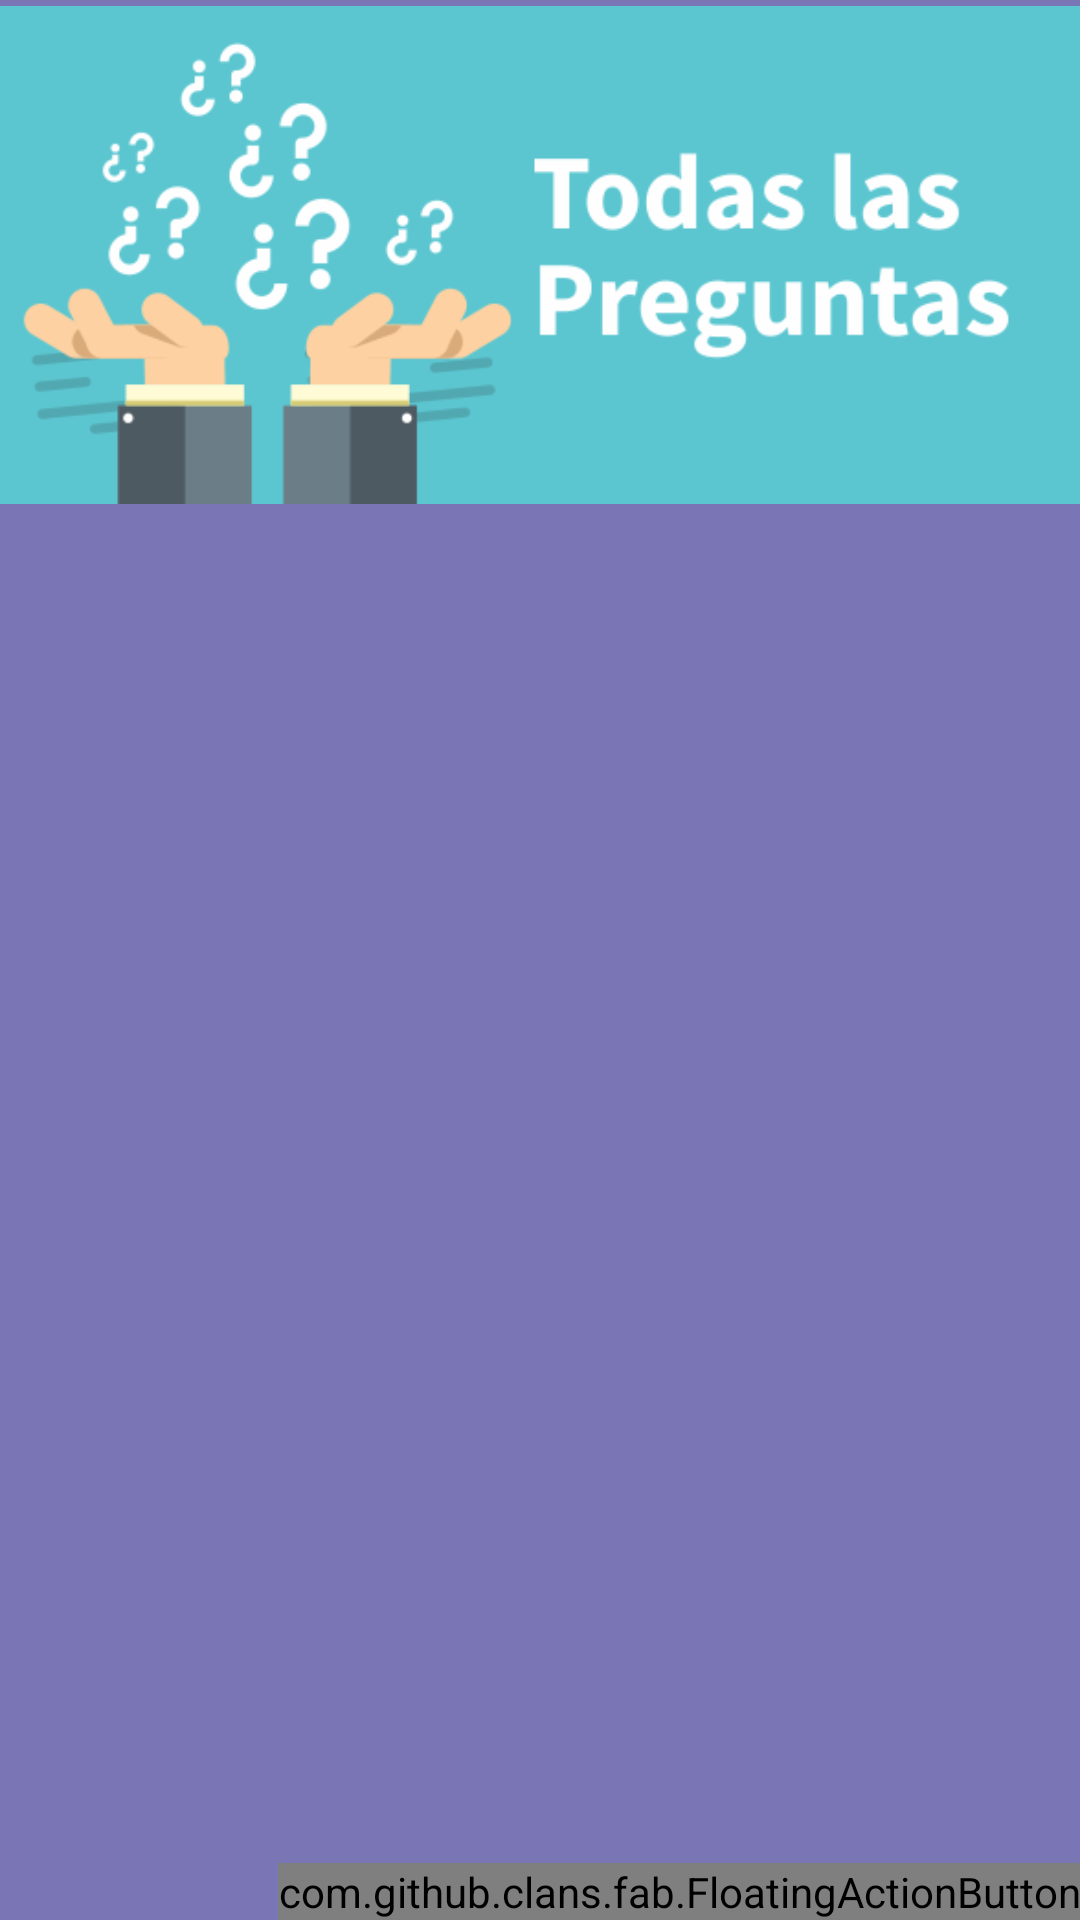

The Android layout XML behind this screen, and the referenced resources:
<!-- AndroidManifest.xml: application theme AppTheme -->
<!-- res/layout/activity_todas_preguntas.xml -->
<?xml version="1.0" encoding="utf-8"?>
<RelativeLayout xmlns:android="http://schemas.android.com/apk/res/android"
    xmlns:app="http://schemas.android.com/apk/res-auto"
    xmlns:tools="http://schemas.android.com/tools"
    android:layout_width="match_parent"
    android:layout_height="match_parent"
    android:orientation="vertical"
    android:background="@color/colorPurpleSepanka"
    tools:context=".TodasPreguntas">

    <LinearLayout
        android:layout_width="match_parent"
        android:layout_height="match_parent"
        android:orientation="vertical">

        <ImageView
            android:id="@+id/iv_imageTodasPregunta"
            android:layout_width="match_parent"
            android:layout_height="170dp"
            android:src="@drawable/todas_las_preguntas"/>

        <ScrollView
            android:layout_width="match_parent"
            android:layout_height="match_parent"
            android:layout_marginBottom="6dp">

            <LinearLayout
                android:layout_marginTop="20dp"
                android:layout_width="match_parent"
                android:layout_height="match_parent"
                android:layout_gravity="center_horizontal"
                android:gravity="center_horizontal"
                android:orientation="vertical">

                <Button
                    android:id="@+id/btn_pregunta9"
                    android:visibility="gone"
                    android:layout_width="350dp"
                    android:layout_height="wrap_content"
                    android:layout_margin="6dp"
                    android:text="Pregunta 9/9"
                    android:textColor="#FFFFFF"
                    android:textSize="20dp"/>

                <Button
                    android:id="@+id/btn_pregunta8"
                    android:visibility="gone"
                    android:layout_width="350dp"
                    android:layout_height="wrap_content"
                    android:layout_margin="6dp"
                    android:text="Pregunta 8/9"
                    android:textColor="#FFFFFF"
                    android:textSize="20dp"/>

                <Button
                    android:id="@+id/btn_pregunta7"
                    android:visibility="gone"
                    android:layout_width="350dp"
                    android:layout_height="wrap_content"
                    android:layout_margin="6dp"
                    android:text="Pregunta 7/9"
                    android:textColor="#FFFFFF"
                    android:textSize="20dp"/>

                <Button
                    android:id="@+id/btn_pregunta6"
                    android:visibility="gone"
                    android:layout_width="350dp"
                    android:layout_height="wrap_content"
                    android:layout_margin="6dp"
                    android:text="Pregunta 6/9"
                    android:textColor="#FFFFFF"
                    android:textSize="20dp"/>

                <Button
                    android:id="@+id/btn_pregunta5"
                    android:visibility="gone"
                    android:layout_width="350dp"
                    android:layout_height="wrap_content"
                    android:layout_margin="6dp"
                    android:text="Pregunta 5/9"
                    android:textColor="#FFFFFF"
                    android:textSize="20dp"/>

                <Button
                    android:id="@+id/btn_pregunta4"
                    android:visibility="gone"
                    android:layout_width="350dp"
                    android:layout_height="wrap_content"
                    android:layout_margin="6dp"
                    android:text="Pregunta 4/9"
                    android:textColor="#FFFFFF"
                    android:textSize="20dp"/>

                <Button
                    android:id="@+id/btn_pregunta3"
                    android:visibility="gone"
                    android:layout_width="350dp"
                    android:layout_height="wrap_content"
                    android:layout_margin="6dp"
                    android:text="Pregunta 3/9"
                    android:textColor="#FFFFFF"
                    android:textSize="20dp"/>

                <Button
                    android:id="@+id/btn_pregunta2"
                    android:visibility="gone"
                    android:layout_width="350dp"
                    android:layout_height="wrap_content"
                    android:layout_margin="6dp"
                    android:text="Pregunta 2/9"
                    android:textColor="#FFFFFF"
                    android:textSize="20dp"/>

                <Button
                    android:id="@+id/btn_pregunta1"
                    android:visibility="gone"
                    android:layout_width="350dp"
                    android:layout_height="match_parent"
                    android:layout_marginTop="6dp"
                    android:layout_marginBottom="60dp"
                    android:text="Pregunta 1/9"
                    android:textColor="#FFFFFF"
                    android:textSize="20dp"/>


            </LinearLayout>

        </ScrollView>

    </LinearLayout>

    <com.github.clans.fab.FloatingActionButton
        android:id="@+id/fab_reloadQuestions"
        android:layout_width="wrap_content"
        android:layout_height="wrap_content"
        android:layout_alignParentBottom="true"
        android:layout_alignParentRight="true"
        android:src="@drawable/ic_redo_black"
        app:fab_colorNormal="@color/colorFloatActionButtonReload"
        app:fab_colorPressed="@color/colorFloatActionButtonPistaPress"/>

</RelativeLayout>
<!-- resources referenced by this layout -->
<resources>
  <color name="colorFloatActionButtonPistaPress">#FF6600</color>
  <color name="colorFloatActionButtonReload">#FFFFFF</color>
  <color name="colorPurpleSepanka">#7A75B5</color>
  <!-- drawable ic_redo_black (drawable) -->
  <vector android:alpha="0.99" android:height="30dp"
      android:viewportHeight="93" android:viewportWidth="93"
      android:width="30dp" xmlns:android="http://schemas.android.com/apk/res/android">
      <path android:fillColor="#FF000000" android:pathData="M46.59,0c12.42,0.02 23.7,4.92 32.03,12.88l6.7,-6.7c2.83,-2.83 7.68,-0.82 7.68,3.18l0,25.14c0,2.49 -2.01,4.5 -4.5,4.5l-25.14,0c-4,0 -6.01,-4.85 -3.18,-7.68l7.83,-7.83c-5.79,-5.42 -13.28,-8.42 -21.23,-8.49 -17.33,-0.15 -31.93,13.87 -31.78,31.77 0.14,16.98 13.91,31.23 31.5,31.23 7.71,0 15,-2.75 20.74,-7.79 0.89,-0.78 2.23,-0.73 3.07,0.1l7.44,7.44c0.91,0.91 0.87,2.4 -0.09,3.27 -8.25,7.45 -19.17,11.98 -31.16,11.98 -25.68,0 -46.5,-20.82 -46.5,-46.5 0,-25.65 20.93,-46.54 46.59,-46.5z"/>
  </vector>
  <!-- drawable todas_las_preguntas: png bitmap (drawable, 38036 bytes) -->
  <style name="AppTheme" parent="Theme.AppCompat.Light.DarkActionBar">
          
          <item name="colorPrimary">@color/colorPurpleSepanka</item>
          <item name="colorPrimaryDark">@color/colorPrimaryDark</item>
          <item name="colorAccent">@color/colorAccent</item>
      </style>
  <color name="colorPrimaryDark">#51A8B1</color>
  <color name="colorAccent">#C8C5E2</color>
</resources>
